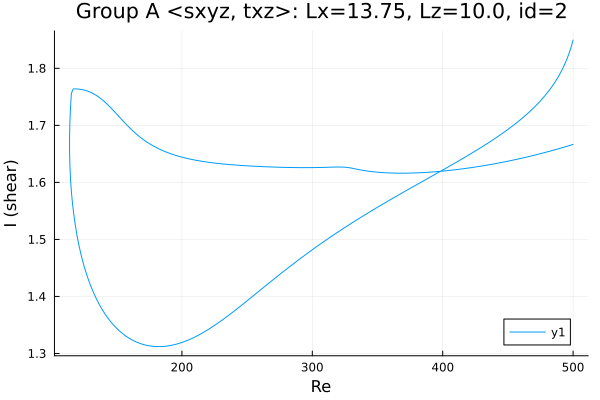

Data behind this chart, as committed beside it:
Re, shear
500.0, 1.849
499.9, 1.849
498.5, 1.837
497.1, 1.827
495.7, 1.819
494.3, 1.811
492.8, 1.803
491.4, 1.797
490, 1.791
488.6, 1.785
487.2, 1.78
485.8, 1.775
484.4, 1.77
482.9, 1.765
481.5, 1.761
480.1, 1.757
478.7, 1.753
477.3, 1.749
475.9, 1.745
474.5, 1.742
473, 1.738
471.6, 1.735
470.2, 1.732
468.8, 1.729
467.4, 1.725
466, 1.722
464.6, 1.72
463.1, 1.717
461.7, 1.714
460.3, 1.711
458.9, 1.709
457.5, 1.706
456.1, 1.703
454.7, 1.701
453.2, 1.698
451.8, 1.696
450.4, 1.694
449, 1.691
447.6, 1.689
446.2, 1.687
444.8, 1.684
443.3, 1.682
441.9, 1.68
440.5, 1.678
439.1, 1.675
437.7, 1.673
436.3, 1.671
434.9, 1.669
433.4, 1.667
432, 1.665
430.6, 1.663
429.2, 1.661
427.8, 1.659
426.4, 1.657
425, 1.655
423.5, 1.653
422.1, 1.651
420.7, 1.649
419.3, 1.647
417.9, 1.645
... 550 more rows
